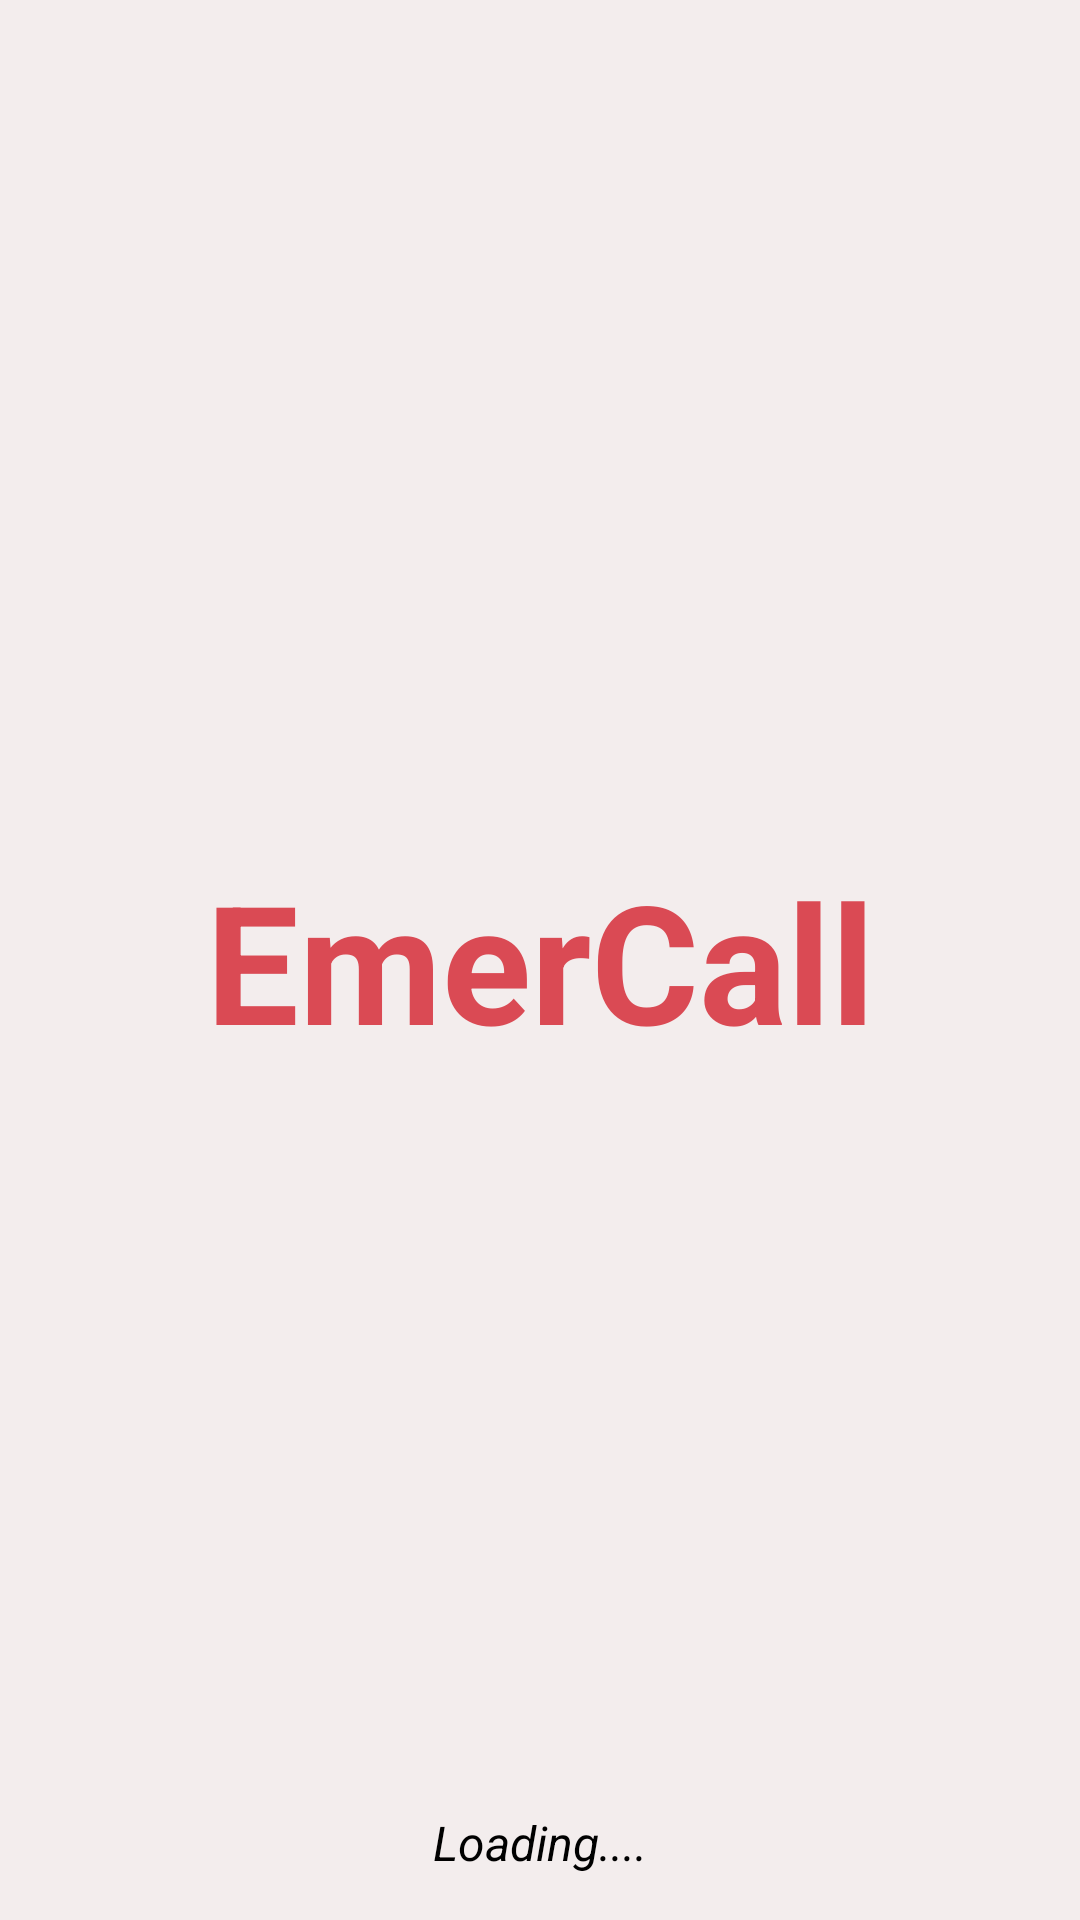

Android layout source for this screen:
<!-- AndroidManifest.xml: application theme Theme.EmerCall -->
<!-- res/layout/activity_splash_screen.xml -->
<?xml version="1.0" encoding="utf-8"?>
<RelativeLayout

    xmlns:android="http://schemas.android.com/apk/res/android"
    xmlns:app="http://schemas.android.com/apk/res-auto"
    xmlns:tools="http://schemas.android.com/tools"
    android:layout_width="match_parent"
    android:layout_height="match_parent"
    tools:context="com.abc.abc.SplashScreen"
    android:background="@color/bg">

    <TextView
        android:layout_width="match_parent"
        android:layout_height="wrap_content"
        android:id="@+id/emergency"

        android:text="EmerCall"
        android:layout_centerInParent="true"
        android:gravity="center"
        android:textSize="55sp"
        android:textColor="#da4a54"
        android:textStyle="bold">

    </TextView>

    <TextView
        android:layout_width="match_parent"
        android:layout_height="wrap_content"
        android:text="Loading...."
        android:layout_alignParentBottom="true"
        android:gravity="center"
        android:textSize="16dp"
        android:textColor="@android:color/black"
        android:textStyle="italic"
        android:layout_marginBottom="15dp">

    </TextView>


    <ImageView
        android:id="@+id/SplashScreenImage"
        android:layout_width="match_parent"
        android:layout_height="100dp"
        android:layout_marginTop="150dp"
        android:src="@drawable/emergency"


        />


</RelativeLayout>
<!-- resources referenced by this layout -->
<resources>
  <color name="bg">#F3EDED</color>
  <style name="Theme.EmerCall" parent="Theme.MaterialComponents.DayNight.NoActionBar">
          
          <item name="colorPrimary">@color/bg</item>
          <item name="colorPrimaryVariant">@color/bg</item>
          <item name="colorOnPrimary">@color/white</item>
          
          <item name="colorSecondary">@color/teal_200</item>
          <item name="colorSecondaryVariant">@color/teal_700</item>
          <item name="colorOnSecondary">@color/black</item>
          
          <item name="android:statusBarColor" tools:targetApi="l">?attr/colorPrimaryVariant</item>
          
      </style>
  <color name="white">#FFFFFFFF</color>
  <color name="teal_200">#FF03DAC5</color>
  <color name="teal_700">#FF018786</color>
  <color name="black">#FF000000</color>
</resources>
